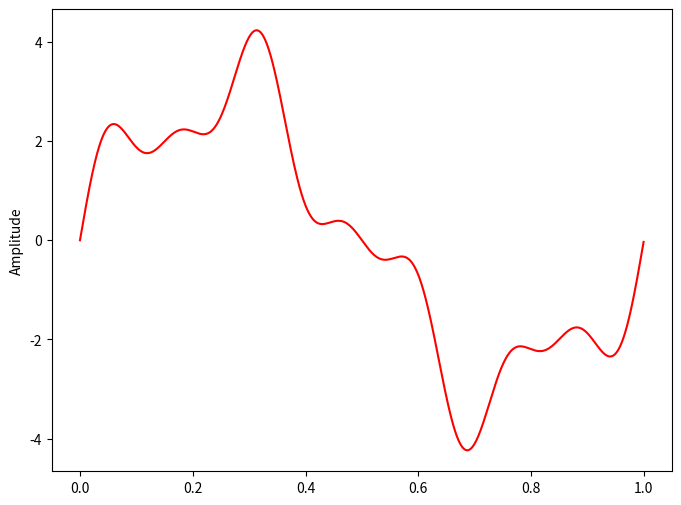

This chart was generated by the following Python code: (Note: this script raises an exception after producing the figure.)
from scipy.fftpack import fft, ifft
import matplotlib.pyplot as plt
import numpy as np
# sampling rate
sr = 2000
# sampling interval
ts = 1.0/sr
t = np.arange(0,1,ts)

freq = 1.
x = 3*np.sin(2*np.pi*freq*t)

freq = 4
x += np.sin(2*np.pi*freq*t)

freq = 7
x += 0.5* np.sin(2*np.pi*freq*t)

plt.figure(figsize = (8, 6))
plt.plot(t, x, 'r')
plt.ylabel('Amplitude')

plt.show()
X = fft(x)

plt.figure(figsize = (12, 6))
plt.subplot(121)

plt.stem(freq, np.abs(X), 'b', \
         markerfmt=" ", basefmt="-b")
plt.xlabel('Freq (Hz)')
plt.ylabel('FFT Amplitude |X(freq)|')
plt.xlim(0, 10)

plt.subplot(122)
plt.plot(t, ifft(X), 'r')
plt.xlabel('Time (s)')
plt.ylabel('Amplitude')
plt.tight_layout()
plt.show()